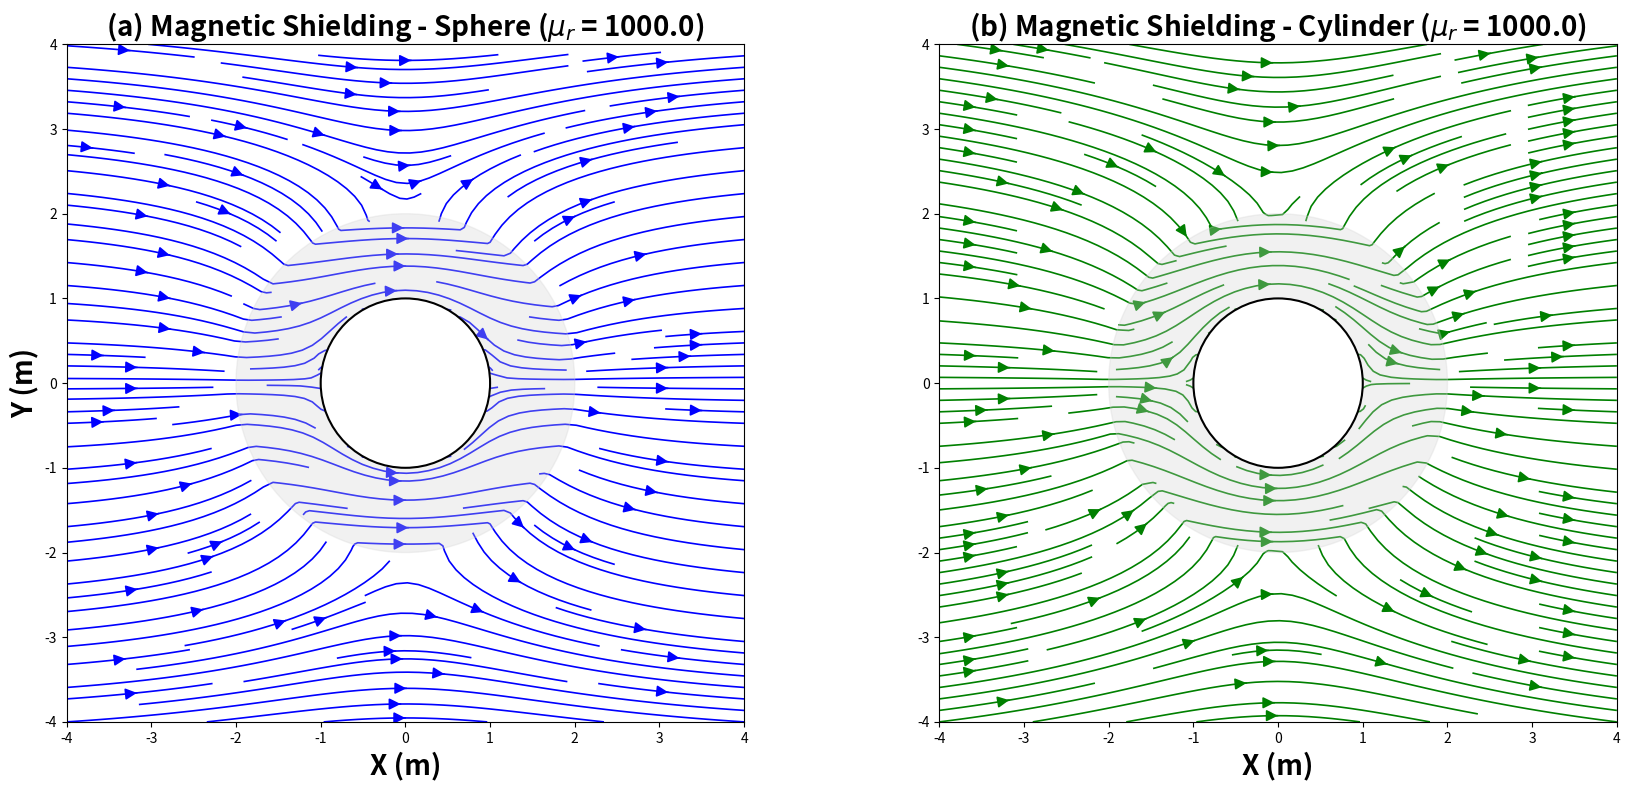

Recreate this plot in Python.
# Magnetic shielding for the case of a cylindrical shell and for the case of a spherical shell.

import numpy as np
import matplotlib.pyplot as plt
from matplotlib.patches import Circle, Rectangle
import math

# =================================================================
# ParametersInput parameters
# =================================================================

mu_r = 1000.0  # Relative permeability (typical for ferromagnetic materials)
H0 = 1.0       # Intensity of the applied magnetic field
a = 1.0        # Inner Radius (m)
b = 2.0        # External Radius (m)
d = b - a      # Layer thickness
L = 4.0        # Plot limit

# -----------------------------------------------------------------
# 1. CALCULATION AND SIMULATION FOR SPHERES
# -----------------------------------------------------------------

def calculate_sphere_shielding(H0, mu_r, a, b):
    """
    Calculate the internal magnetic field (H_int) and the Shielding Factor (SF)
    for a spherical shell under a uniform field H0.
    """
    
    # General Denominator
    denominator = (mu_r + 2) * (2 * mu_r + 1) - 2 * (a**3 / b**3) * (mu_r - 1)**2
    
    # Field in the internal cavity
    H_int = (9 * mu_r * H0) / denominator
    
    # Shielding Factor
    SF = H0 / H_int
    
    # Constants for plotting
    A = H0 * (3 * (2 * mu_r + 1)) / denominator
    B = H0 * (3 * (mu_r - 1) * a**3) / denominator
    C = H0 * b**3 * ((mu_r - 1) * (2 * mu_r + 1) - 2 * (a**3 / b**3) * (mu_r - 1)**2) / denominator
    
    return H_int, SF, A, B, C

H_int_esf, SF_esf, A_esf, B_esf, C_esf = calculate_sphere_shielding(H0, mu_r, a, b)

n = 100
x = np.linspace(-L, L, n)
y = np.linspace(-L, L, n)
X, Y = np.meshgrid(x, y)
R = np.sqrt(X**2 + Y**2)
Theta = np.arctan2(Y, X)

Hx_esf = np.zeros_like(X)
Hy_esf = np.zeros_like(Y)

cavity = R < a
layer = (R >= a) & (R <= b)
exterior = R > b

# 1. Cavity region (r < a)
Hx_esf[cavity] = H_int_esf
Hy_esf[cavity] = 0.0

# 2. Region with magnetic material (a ≤ r ≤ b)
r_layer = R[layer]
theta_layer = Theta[layer]
Hr_layer = (A_esf - 2 * B_esf / r_layer**3) * np.cos(theta_layer)
Htheta_layer = -(A_esf + B_esf / r_layer**3) * np.sin(theta_layer)
Hx_esf[layer] = Hr_layer * np.cos(theta_layer) - Htheta_layer * np.sin(theta_layer)
Hy_esf[layer] = Hr_layer * np.sin(theta_layer) + Htheta_layer * np.cos(theta_layer)

# 3. External region (r > b)
r_ex = R[exterior]
theta_ex = Theta[exterior]
Hr_ex = (H0 + 2 * C_esf / r_ex**3) * np.cos(theta_ex)
Htheta_ex = -(H0 - C_esf / r_ex**3) * np.sin(theta_ex)
Hx_esf[exterior] = Hr_ex * np.cos(theta_ex) - Htheta_ex * np.sin(theta_ex)
Hy_esf[exterior] = Hr_ex * np.sin(theta_ex) + Htheta_ex * np.cos(theta_ex)


# -----------------------------------------------------------------
# 2. CALCULATION AND SIMULATION FOR CYLINDER (TRANSVERSE FIELD)
# -----------------------------------------------------------------

def calculate_cylinder_shielding(H0, mu_r, a, b):
    """
    Calculate the internal magnetic field (H_int) and the Shielding Factor (SF)
    for a cylindrical shell under a static transverse field H0.
    """
    
    # Denominator of the analytical formula (Transverse Cylinder)
    denom = (mu_r + 1)**2 * b**2 - (mu_r - 1)**2 * a**2
    
    # Field in the internal cavity (H_int)
    H_int = (4 * mu_r * b**2) / denom * H0
    
    # Shielding Factor
    SF = H0 / H_int
    
    # Constantes para plotagem [8]
    A = 2 * (mu_r + 1) * b**2 / denom
    B = 2 * (mu_r - 1) * a**2 * b**2 / denom
    C = b**2 * (mu_r**2 - 1) * (b**2 - a**2) / denom
    
    return H_int, SF, A, B, C

H_int_cil, SF_cil, A_cil, B_cil, C_cil = calculate_cylinder_shielding(H0, mu_r, a, b)


Hx_cil = np.zeros_like(X)
Hy_cil = np.zeros_like(Y)

# 1. Cavity region (r < a)
Hx_cil[cavity] = H_int_cil
Hy_cil[cavity] = 0.0

# 2. Layer Region (a ≤ r ≤ b)
r_layer = R[layer]
theta_layer = Theta[layer]
Hr_layer = (A_cil - B_cil / r_layer**2) * H0 * np.cos(theta_layer)
Htheta_layer = -(A_cil + B_cil / r_layer**2) * H0 * np.sin(theta_layer)
Hx_cil[layer] = Hr_layer * np.cos(theta_layer) - Htheta_layer * np.sin(theta_layer)
Hy_cil[layer] = Hr_layer * np.sin(theta_layer) + Htheta_layer * np.cos(theta_layer)

# 3. External region (r > b)
r_ex = R[exterior]
theta_ex = Theta[exterior]
Hr_ex = H0 * (1 + C_cil / r_ex**2) * np.cos(theta_ex)
Htheta_ex = -H0 * (1 - C_cil / r_ex**2) * np.sin(theta_ex)
Hx_cil[exterior] = Hr_ex * np.cos(theta_ex) - Htheta_ex * np.sin(theta_ex)
Hy_cil[exterior] = Hr_ex * np.sin(theta_ex) + Htheta_ex * np.cos(theta_ex)


# =================================================================
# Results View
# =================================================================

fig, axes = plt.subplots(1, 2, figsize=(18, 8), dpi=100)

# Plotting the SPHERE
ax1 = axes[0]
ax1.set_title(f'(a) Magnetic Shielding - Sphere ($\\mu_r$ = {mu_r})', fontsize=20, fontweight='bold')
ax1.streamplot(X, Y, Hx_esf, Hy_esf, density=[1.0, 2.0], color='blue', linewidth=1.2, arrowsize=1.7)
ax1.add_patch(Circle((0, 0), b, color='lightgray', alpha=0.3, zorder=2))
ax1.add_patch(Circle((0, 0), a, color='white', ec='k', linewidth=1.5, zorder=3))
ax1.set_xlim(-L, L)
ax1.set_ylim(-L, L)
ax1.set_xlabel('X (m)', fontsize=20, fontweight='bold')
ax1.set_ylabel('Y (m)', fontsize=20, fontweight='bold')
ax1.set_aspect('equal', adjustable='box')
#ax1.text(0.1, 0.5, f'$H_{{int}} = {H_int_esf:.4f}$', transform=ax1.transAxes, fontsize=12, bbox=dict(facecolor='white', alpha=0.8))


# Cylinder plot
ax2 = axes[1]
ax2.set_title(f'(b) Magnetic Shielding - Cylinder ($\\mu_r$ = {mu_r})', fontsize=20, fontweight='bold')
ax2.streamplot(X, Y, Hx_cil, Hy_cil, density=[1.0, 2.0], color='green', linewidth=1.2, arrowsize=1.7)
ax2.add_patch(Circle((0, 0), b, color='lightgray', alpha=0.3, zorder=2))
ax2.add_patch(Circle((0, 0), a, color='white', ec='k', linewidth=1.5, zorder=3))
ax2.set_xlim(-L, L)
ax2.set_ylim(-L, L)
ax2.set_xlabel('X (m)', fontsize=20, fontweight='bold')
ax2.set_aspect('equal', adjustable='box')
#ax2.text(0.1, 0.5, f'$H_{{int}} = {H_int_cil:.4f}$', transform=ax2.transAxes, fontsize=12, bbox=dict(facecolor='white', alpha=0.8))

plt.tight_layout()
plt.show()

# =================================================================
# Shielding Factor (SF)
# =================================================================

#print("\n" + "="*50)
#print(f"RESULTS FOR SHIELDING (H0 = {H0:.1f}, μr = {mu_r:.1f}, a={a:.1f}, b={b:.1f})")
#print("="*50)

# SPHERE
#print(f"1. SPHERE (Based on the solution for spherical shielding):")
#print(f"   Residual Internal Field (H_int): {H_int_esf:.6f} * H0")
#print(f"   Shielding Factor (SF): {SF_esf:.2f}")

# Cylinder
#print(f"\n2. INFINITE CYLINDER (Field perpendicular to the axis):")
#print(f"   Residual Internal Field (H_int): {H_int_cil:.6f} * H0")
#print(f"   Shielding Factor (SF_T): {SF_cil:.2f}")

#if SF_esf > SF_cil:
#    print(f"In this example, SF_sphere ({SF_esf:.2f}) is larger than SF_cylinder ({SF_cil:.2f}) by a factor of {SF_esf/SF_cil:.2f}.")
